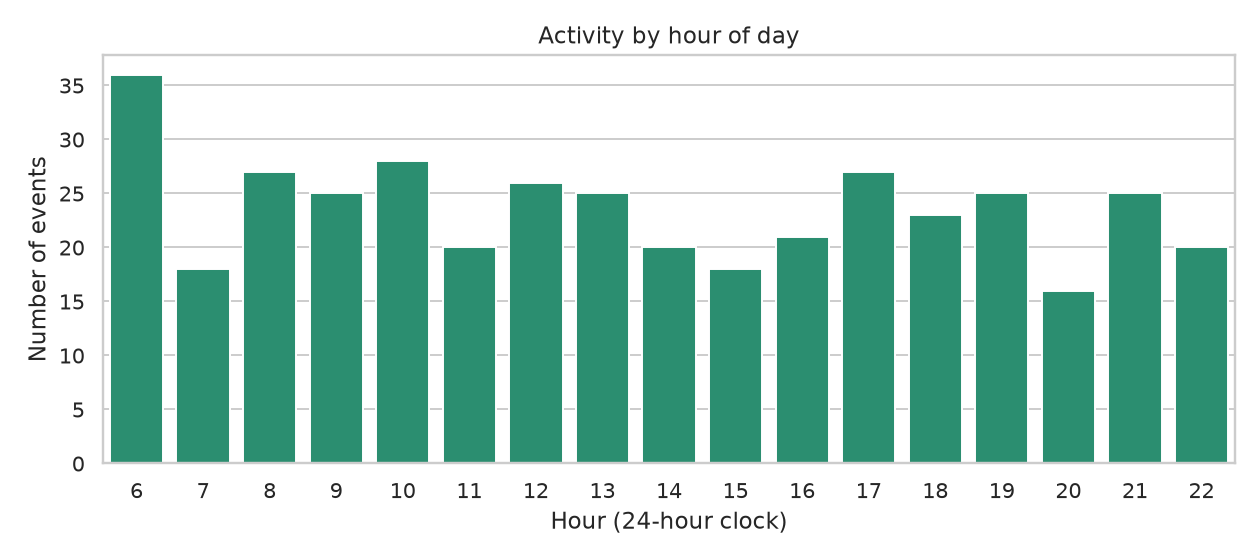

The file beside this chart, header and first rows:
hour, events
6, 36
7, 18
8, 27
9, 25
10, 28
11, 20
12, 26
13, 25
14, 20
15, 18
16, 21
17, 27
18, 23
19, 25
20, 16
21, 25
22, 20
